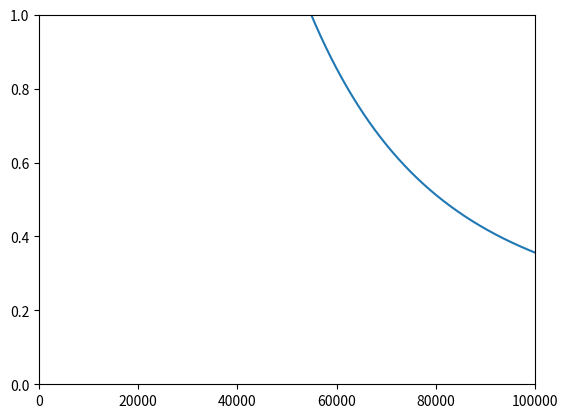

The matplotlib source for this figure:
import numpy as np
import matplotlib.pyplot as plt

class singleNN:
    
    def __init__(self, input_size, lr, iterations, train_data, train_label):
        self.size = input_size
        self.lr = lr
        self.iterations = iterations
        
        self.x_train = train_data
        self.y_label = train_label
        self.y_train = None
        
        self.W = np.random.randn(self.size, 1)
        self.B = np.random.randn(1)

        self.loss_list = []
    
    def loss(self):
        self.y_train = self.x_train.dot(self.W) + self.B
        temp = (self.y_train-self.y_label)**2 / 2
        loss = np.sum(temp, axis=0)/temp.shape[0]      
        return loss  

    def train(self):
        for i in range(self.iterations):
            self.loss_list.append(self.loss())
            self.y_train = self.x_train.dot(self.W) + self.B
            dy = self.y_train - self.y_label
            dW = self.x_train.T.dot(dy)
            dB = np.sum(dy, axis=0)
            self.W -= self.lr * dW
            self.B -= self.lr * dB
        return self.W, self.B, self.loss_list
    
    def predict(self, x_test):
        y_test = x_test.dot(self.W) + self.B
        return y_test

if __name__ == "__main__":
   
    data = np.array([55.22, 56.34, 55.52, 55.53, 56.94, 
                    58.88, 58.18, 57.09, 58.38, 58.54,
                    57.72, 58.02, 57.81, 58.71, 60.84,
                    61.08, 61.74, 62.16, 60.80, 60.87,
                    0, 0, 0, 0, 0]) 
    A = np.zeros((13, 8))
    for i in range(A.shape[0]):
        A[i, 0:A.shape[1]] = data[i: i+A.shape[1]]
    x_data = A[:, : -1]
    y_label = A[:, -1].reshape(13, 1)

    network = singleNN(input_size=7, lr=0.000001, iterations=100000, train_data=x_data, train_label=y_label)
    W, B, LOSS = network.train()
    for i in range(5):
        input_data = data[13+i:20+i]
        data[20+i] = network.predict(input_data)
        print("第{}天的预测数据为：{}".format(21+i, data[20+i]))

    print("W is:{}".format(W))
    print("B is:{}".format(B))
    plt.plot(LOSS)
    plt.axis([0, len(LOSS), 0, 1])
    plt.show()